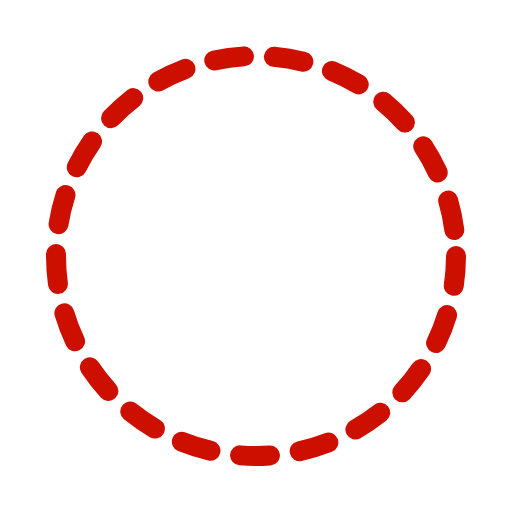
t = 0.00 s
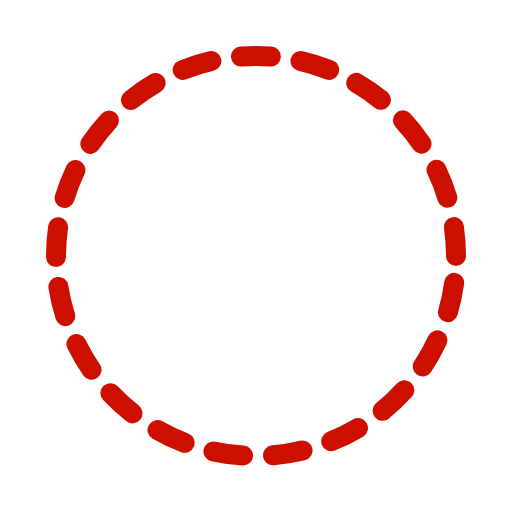
t = 0.50 s
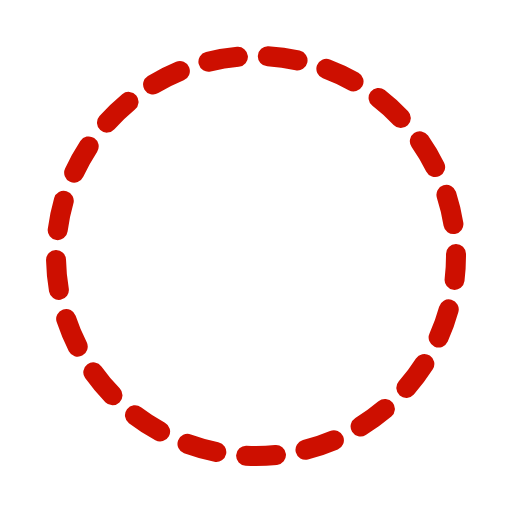
t = 1.00 s
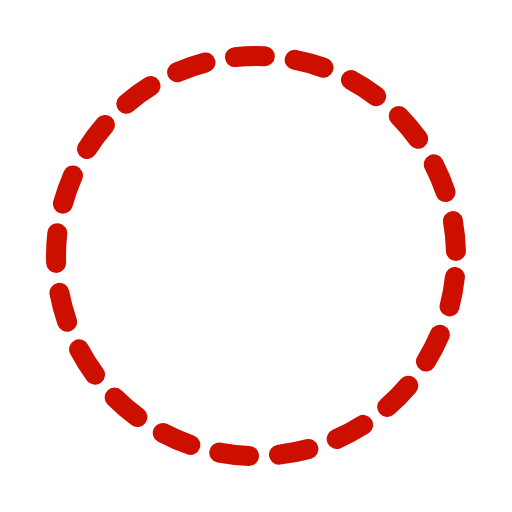
t = 1.50 s

The animated SVG that drew these frames (rendered in a browser with its animation timeline set to each time). Animation: 1 CSS @keyframes rule; one cycle of 2.00 s, repeats indefinitely.

<svg
        width="50"
        height="50"
        viewBox="0 0 512 512"
        xmlns="http://www.w3.org/2000/svg"
>
    <!-- Circular Path -->
    <circle
            cx="256"
            cy="256"
            r="200"
            fill="none"
            stroke="#CD0F00"
            stroke-width="20"
            stroke-linecap="round"
            stroke-dasharray="30"
            stroke-dashoffset="0"
            style="animation: run-color 2s linear infinite;"
    ></circle>

    <style>
        @keyframes run-color {
        to {
        stroke-dashoffset: -828;
        }
        }
    </style>
</svg>